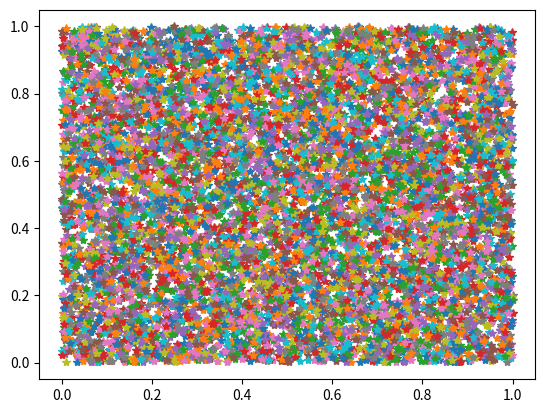

The matplotlib source for this figure:
import numpy as np
import matplotlib.pyplot as plt 
from time import time

start = time()
#n datos de dimensión m 
n = 10000
m = 2
data = np.random.rand(n, m)

def menor(lista, cent, k):
    l = []
    for p in range(k):
        for i in range(len(lista)):
            if lista[i] == cent[p][i]:
                l.append(p)
    return l

def media(lista):
    cantidad = len(lista)
    l = np.array(lista)
    if cantidad != 0:
        med = sum(l)/cantidad
        return med
    else: 
        return sum(l)

def centroides(k, data, centros, iter):
    if iter < 1:
        centroide = np.random.rand(k, m)
        cent = []
        for i in range(k):
            cent.append(np.array(list(map(lambda x: np.linalg.norm(centroide[i]- x), data))))
        menores = np.array(list(map(lambda x, y, z: min(x, y, z) ,cent[0], cent[1], cent[2])))
        centros = menor(menores, cent, k)
        
    else: 
        centro = []
        for j in range(k):
            lista = []
            for i in centros:
                if i == j:
                    lista.append(i)
            centro.append(media(lista))
        centroide = np.array(centro)
        cent = []
        for i in range(k):
            cent.append(np.array(list(map(lambda x: np.linalg.norm(centroide[i]- x), data))))
        menores = np.array(list(map(lambda x, y, z: min(x, y, z) ,cent[0], cent[1], cent[2])))
        centros = menor(menores, cent, k)
    
    if sum(menores) < n/2:
        return [data, centroide]
 
        
    else: 
        iter += 1
        centroides(k, data ,centros, iter)

centros = []
resultado = centroides(3, data, centros, 0)
total = time() - start
print(total)


#descomprimimos el resultado
data = resultado[0]
centroide = resultado[1]


###Ploteamos 
for i in range(len(data)):
    plt.plot(data[i][0], data[i][1], "*")
for j in range(len(centroide)):
    plt.plot(centroide[j][0],centroide[j][1], "+")
plt.show()